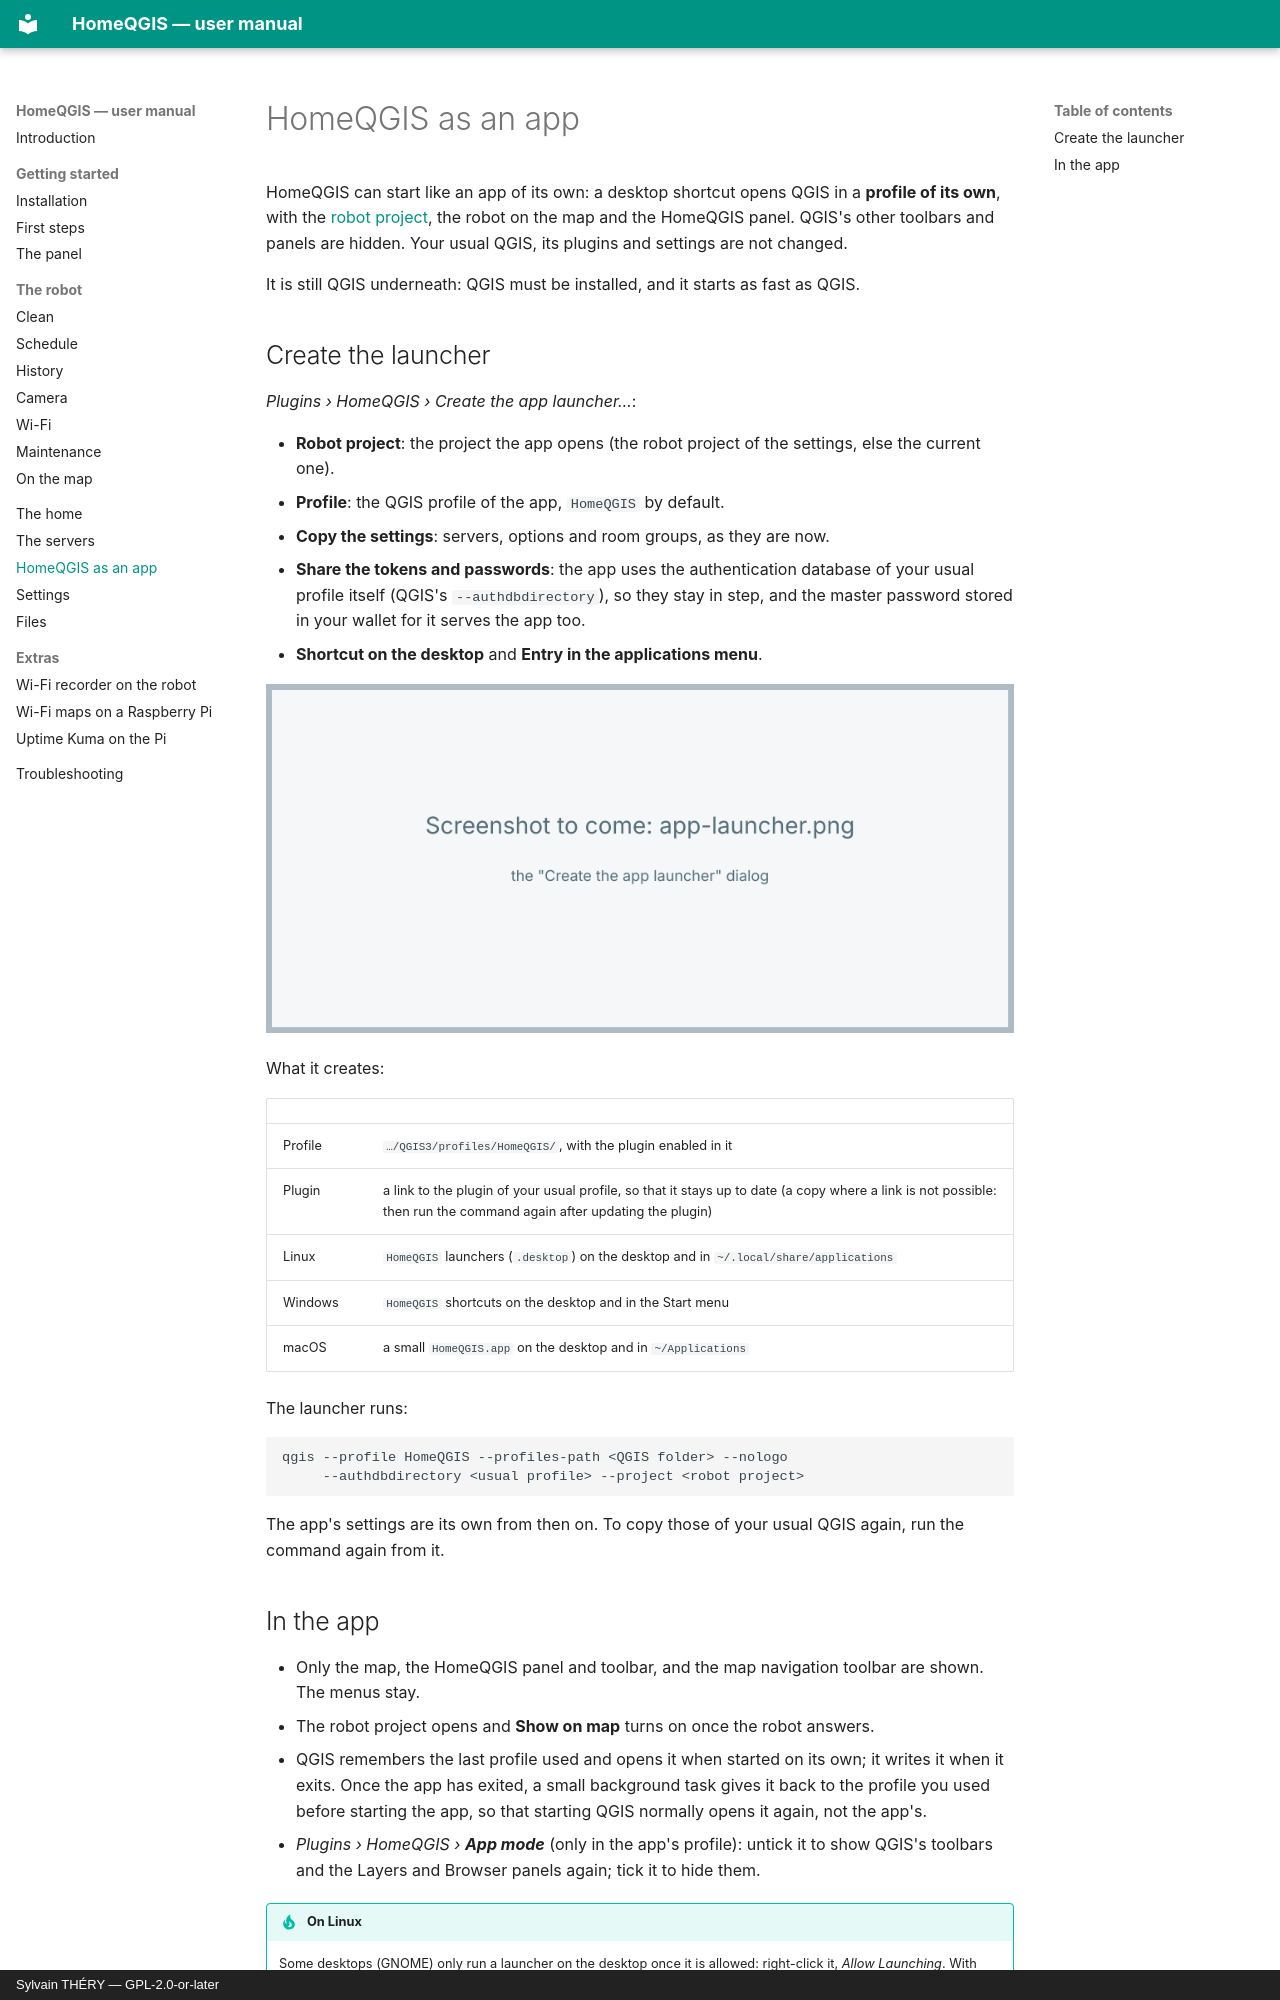

repository: sylsta/homeqgis · page: app.html · generator: mkdocs · copyright: Sylvain THÉRY — GPL-2.0-or-later

# HomeQGIS as an app

HomeQGIS can start like an app of its own: a desktop shortcut opens QGIS in a
**profile of its own**, with the [robot project](first-steps.md#the-robot-project),
the robot on the map and the HomeQGIS panel. QGIS's other toolbars and panels are
hidden. Your usual QGIS, its plugins and settings are not changed.

It is still QGIS underneath: QGIS must be installed, and it starts as fast as QGIS.

## Create the launcher

*Plugins › HomeQGIS › Create the app launcher…*:

- **Robot project**: the project the app opens (the robot project of the settings,
  else the current one).
- **Profile**: the QGIS profile of the app, `HomeQGIS` by default.
- **Copy the settings**: servers, options and room groups, as they are now.
- **Share the tokens and passwords**: the app uses the authentication database of
  your usual profile itself (QGIS's `--authdbdirectory`), so they stay in step, and
  the master password stored in your wallet for it serves the app too.
- **Shortcut on the desktop** and **Entry in the applications menu**.

![The app launcher dialog](images/app-launcher.png)

What it creates:

| | |
|---|---|
| Profile | `…/QGIS3/profiles/HomeQGIS/`, with the plugin enabled in it |
| Plugin | a link to the plugin of your usual profile, so that it stays up to date (a copy where a link is not possible: then run the command again after updating the plugin) |
| Linux | `HomeQGIS` launchers (`.desktop`) on the desktop and in `~/.local/share/applications` |
| Windows | `HomeQGIS` shortcuts on the desktop and in the Start menu |
| macOS | a small `HomeQGIS.app` on the desktop and in `~/Applications` |

The launcher runs:

```
qgis --profile HomeQGIS --profiles-path <QGIS folder> --nologo
     --authdbdirectory <usual profile> --project <robot project>
```

The app's settings are its own from then on. To copy those of your usual QGIS again,
run the command again from it.
